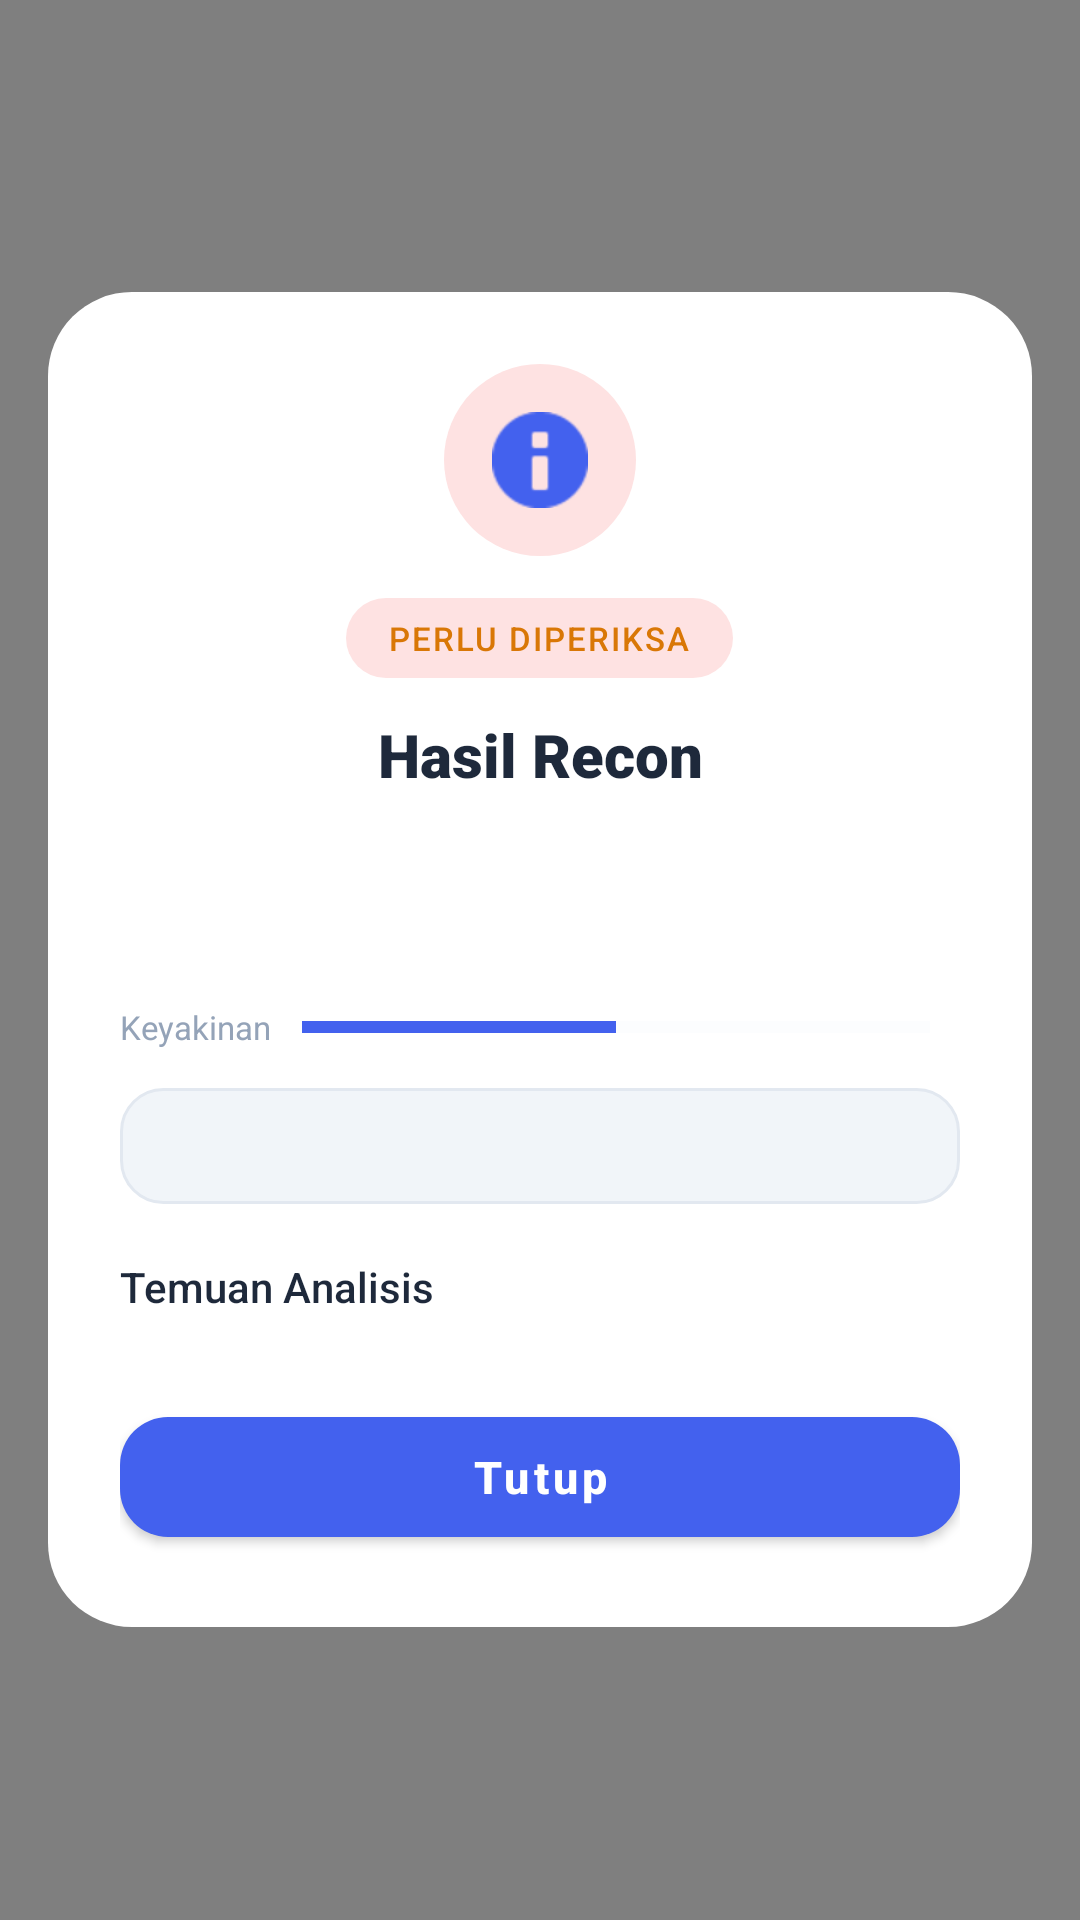

Reconstruct the res/layout file that produces this screen, plus the resources it refers to.
<!-- AndroidManifest.xml: activity theme Theme.Warning -->
<!-- res/layout/activity_recon_result.xml -->
<?xml version="1.0" encoding="utf-8"?>
<FrameLayout xmlns:android="http://schemas.android.com/apk/res/android"
    xmlns:app="http://schemas.android.com/apk/res-auto"
    xmlns:tools="http://schemas.android.com/tools"
    android:layout_width="match_parent"
    android:layout_height="match_parent"
    android:background="@color/scrim">

    <ScrollView
        android:layout_width="match_parent"
        android:layout_height="wrap_content"
        android:layout_gravity="center"
        android:layout_margin="16dp"
        android:fillViewport="false">

        <LinearLayout
            android:layout_width="match_parent"
            android:layout_height="wrap_content"
            android:background="@drawable/bg_warning_card"
            android:orientation="vertical"
            android:padding="24dp">

            
            <FrameLayout
                android:id="@+id/iconReconContainer"
                android:layout_width="64dp"
                android:layout_height="64dp"
                android:layout_gravity="center_horizontal"
                android:background="@drawable/bg_icon_circle_risk">

                <ImageView
                    android:id="@+id/ivReconIcon"
                    android:layout_width="32dp"
                    android:layout_height="32dp"
                    android:layout_gravity="center"
                    android:contentDescription="@string/recon_title"
                    android:src="@android:drawable/ic_dialog_info"
                    app:tint="@color/primary" />
            </FrameLayout>

            
            <TextView
                android:id="@+id/tvReconBadge"
                android:layout_width="wrap_content"
                android:layout_height="wrap_content"
                android:layout_gravity="center_horizontal"
                android:layout_marginTop="14dp"
                android:background="@drawable/bg_risk_badge"
                android:fontFamily="sans-serif-medium"
                android:letterSpacing="0.06"
                android:paddingHorizontal="14dp"
                android:paddingVertical="6dp"
                android:text="@string/risk_medium"
                android:textColor="@color/warning_dark"
                android:textSize="11sp" />

            
            <TextView
                android:id="@+id/tvReconTitle"
                android:layout_width="match_parent"
                android:layout_height="wrap_content"
                android:layout_marginTop="12dp"
                android:fontFamily="sans-serif-black"
                android:gravity="center"
                android:text="@string/recon_title"
                android:textColor="@color/text_primary"
                android:textSize="20sp" />

            
            <TextView
                android:id="@+id/tvReconDomain"
                android:layout_width="match_parent"
                android:layout_height="wrap_content"
                android:layout_marginTop="4dp"
                android:ellipsize="middle"
                android:fontFamily="monospace"
                android:gravity="center"
                android:singleLine="true"
                android:textColor="@color/warning_dark"
                android:textSize="16sp"
                android:textStyle="bold"
                tools:text="example-suspicious.com" />

            
            <TextView
                android:id="@+id/tvReconSummary"
                android:layout_width="match_parent"
                android:layout_height="wrap_content"
                android:layout_marginTop="12dp"
                android:gravity="center"
                android:lineSpacingExtra="3dp"
                android:textColor="@color/text_secondary"
                android:textSize="13sp"
                tools:text="Situs ini menunjukkan indikator phishing." />

            
            <LinearLayout
                android:layout_width="match_parent"
                android:layout_height="wrap_content"
                android:layout_marginTop="14dp"
                android:gravity="center_vertical"
                android:orientation="horizontal">

                <TextView
                    android:layout_width="wrap_content"
                    android:layout_height="wrap_content"
                    android:layout_marginEnd="10dp"
                    android:text="@string/risk_meter_label"
                    android:textColor="@color/text_hint"
                    android:textSize="11sp" />

                <ProgressBar
                    android:id="@+id/pbReconConfidence"
                    style="?android:attr/progressBarStyleHorizontal"
                    android:layout_width="0dp"
                    android:layout_height="6dp"
                    android:layout_weight="1"
                    android:max="100"
                    android:progress="50"
                    android:progressTint="@color/primary"
                    android:progressBackgroundTint="@color/divider" />

                <TextView
                    android:id="@+id/tvReconConfidence"
                    android:layout_width="wrap_content"
                    android:layout_height="wrap_content"
                    android:layout_marginStart="10dp"
                    android:fontFamily="sans-serif-medium"
                    android:textColor="@color/text_secondary"
                    android:textSize="12sp"
                    tools:text="72%" />
            </LinearLayout>

            
            <TextView
                android:id="@+id/tvReconUrl"
                android:layout_width="match_parent"
                android:layout_height="wrap_content"
                android:layout_marginTop="12dp"
                android:background="@drawable/bg_url_box"
                android:ellipsize="middle"
                android:fontFamily="monospace"
                android:maxLines="3"
                android:padding="12dp"
                android:textColor="@color/text_secondary"
                android:textIsSelectable="true"
                android:textSize="11sp"
                tools:text="https://example-suspicious.com/login" />

            
            <TextView
                android:layout_width="match_parent"
                android:layout_height="wrap_content"
                android:layout_marginTop="18dp"
                android:fontFamily="sans-serif-medium"
                android:text="@string/recon_findings_title"
                android:textColor="@color/text_primary"
                android:textSize="14sp" />

            
            <LinearLayout
                android:id="@+id/containerFindings"
                android:layout_width="match_parent"
                android:layout_height="wrap_content"
                android:layout_marginTop="8dp"
                android:orientation="vertical" />

            
            <TextView
                android:id="@+id/tvSeTitle"
                android:layout_width="match_parent"
                android:layout_height="wrap_content"
                android:layout_marginTop="18dp"
                android:fontFamily="sans-serif-medium"
                android:text="@string/recon_se_title"
                android:textColor="@color/warning_dark"
                android:textSize="14sp"
                android:visibility="gone" />

            
            <LinearLayout
                android:id="@+id/containerSeIndicators"
                android:layout_width="match_parent"
                android:layout_height="wrap_content"
                android:layout_marginTop="6dp"
                android:orientation="vertical"
                android:visibility="gone" />

            
            <com.google.android.material.button.MaterialButton
                android:id="@+id/btnReconClose"
                android:layout_width="match_parent"
                android:layout_height="wrap_content"
                android:layout_marginTop="20dp"
                android:minHeight="52dp"
                android:text="@string/recon_btn_close"
                android:textAllCaps="false"
                android:textColor="@color/white"
                android:textSize="15sp"
                android:textStyle="bold"
                app:backgroundTint="@color/primary"
                app:cornerRadius="16dp" />
        </LinearLayout>
    </ScrollView>
</FrameLayout>
<!-- resources referenced by this layout -->
<resources>
  <color name="divider">#F1F5F9</color>
  <color name="primary">#4361EE</color>
  <color name="scrim">#80000000</color>
  <color name="text_hint">#94A3B8</color>
  <color name="text_primary">#1E293B</color>
  <color name="text_secondary">#64748B</color>
  <color name="warning_dark">#D97706</color>
  <color name="white">#FFFFFFFF</color>
  <!-- drawable bg_icon_circle_risk (drawable) -->
  <?xml version="1.0" encoding="utf-8"?>
  <shape xmlns:android="http://schemas.android.com/apk/res/android"
      android:shape="oval">
      <solid android:color="@color/error_light" />
  </shape>
  <!-- drawable bg_risk_badge (drawable) -->
  <?xml version="1.0" encoding="utf-8"?>
  <shape xmlns:android="http://schemas.android.com/apk/res/android"
      android:shape="rectangle">
      <solid android:color="@color/error_light" />
      <corners android:radius="100dp" />
  </shape>
  <!-- drawable bg_url_box (drawable) -->
  <?xml version="1.0" encoding="utf-8"?>
  <shape xmlns:android="http://schemas.android.com/apk/res/android"
      android:shape="rectangle">
      <solid android:color="@color/divider" />
      <corners android:radius="14dp" />
      <stroke android:width="1dp" android:color="@color/card_border" />
  </shape>
  <!-- drawable bg_warning_card (drawable) -->
  <?xml version="1.0" encoding="utf-8"?>
  <shape xmlns:android="http://schemas.android.com/apk/res/android"
      android:shape="rectangle">
      <solid android:color="@color/card_background" />
      <corners android:radius="28dp" />
  </shape>
  <string name="recon_btn_close">Tutup</string>
  <string name="recon_findings_title">Temuan Analisis</string>
  <string name="recon_se_title">⚠ Indikator Social Engineering</string>
  <string name="recon_title">Hasil Recon</string>
  <string name="risk_medium">PERLU DIPERIKSA</string>
  <string name="risk_meter_label">Keyakinan</string>
  <style name="Theme.Warning" parent="Theme.MaterialComponents.DayNight.NoActionBar">
          <item name="android:windowIsTranslucent">true</item>
          <item name="android:windowBackground">@android:color/transparent</item>
          <item name="android:windowContentOverlay">@null</item>
          <item name="android:windowNoTitle">true</item>
          <item name="android:windowIsFloating">false</item>
          <item name="android:backgroundDimEnabled">false</item>
          <item name="android:statusBarColor">@android:color/transparent</item>
      </style>
  <color name="error_light">#FEE2E2</color>
  <color name="card_border">#E2E8F0</color>
  <color name="card_background">#FFFFFF</color>
</resources>
